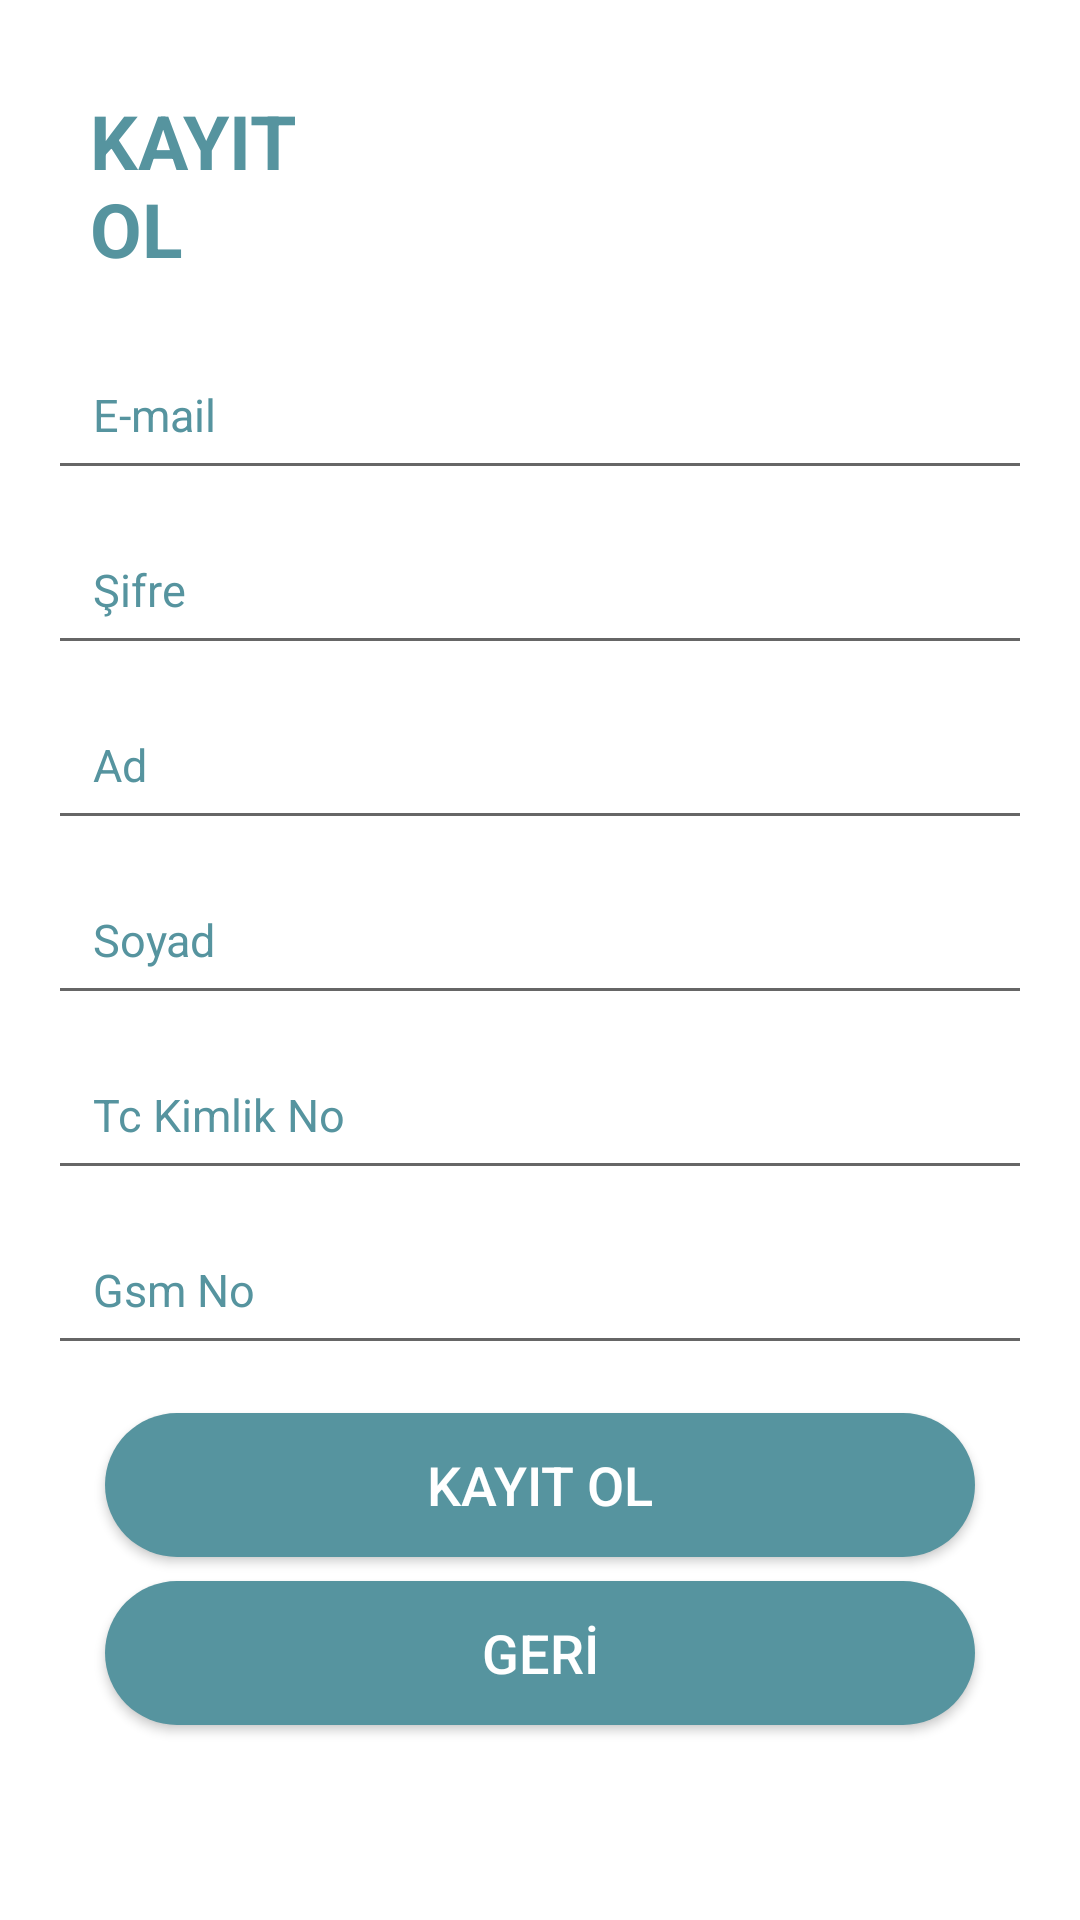

Android layout source for this screen:
<!-- AndroidManifest.xml: application theme Theme.example -->
<!-- res/layout/activity_mainkayitol.xml -->
<?xml version="1.0" encoding="utf-8"?>
<androidx.constraintlayout.widget.ConstraintLayout xmlns:android="http://schemas.android.com/apk/res/android"
    xmlns:app="http://schemas.android.com/apk/res-auto"
    xmlns:tools="http://schemas.android.com/tools"
    android:layout_width="match_parent"
    android:layout_height="match_parent"
    tools:context=".Mainkayitol"
    tools:layout_editor_absoluteX="0dp"
    tools:layout_editor_absoluteY="-16dp">

    <EditText
        android:id="@+id/textEmail"
        android:layout_width="0dp"
        android:layout_height="wrap_content"
        android:layout_marginStart="16dp"
        android:layout_marginTop="20dp"
        android:layout_marginEnd="16dp"
        android:ems="10"
        android:hint="E-mail"
        android:inputType="textPersonName"
        android:padding="15dp"
        android:textColorHint="@color/turkuaz"
        android:textSize="15sp"
        app:layout_constraintEnd_toEndOf="parent"
        app:layout_constraintHorizontal_bias="0.0"
        app:layout_constraintStart_toStartOf="parent"
        app:layout_constraintTop_toBottomOf="@+id/textView" />

    <EditText
        android:id="@+id/textSifre"
        android:layout_width="0dp"
        android:layout_height="wrap_content"
        android:layout_marginStart="16dp"
        android:layout_marginTop="8dp"
        android:layout_marginEnd="16dp"
        android:ems="10"
        android:hint="Şifre"
        android:inputType="textPersonName"
        android:padding="15dp"
        android:textColorHint="@color/turkuaz"
        android:textSize="15sp"
        app:layout_constraintEnd_toEndOf="parent"
        app:layout_constraintHorizontal_bias="0.0"
        app:layout_constraintStart_toStartOf="parent"
        app:layout_constraintTop_toBottomOf="@+id/textEmail" />

    <EditText
        android:id="@+id/textAd"
        android:layout_width="0dp"
        android:layout_height="wrap_content"
        android:layout_marginStart="16dp"
        android:layout_marginTop="8dp"
        android:layout_marginEnd="16dp"
        android:ems="10"
        android:hint="Ad"
        android:inputType="textPersonName"
        android:padding="15dp"
        android:textColorHint="@color/turkuaz"
        android:textSize="15sp"
        app:layout_constraintEnd_toEndOf="parent"
        app:layout_constraintHorizontal_bias="0.0"
        app:layout_constraintStart_toStartOf="parent"
        app:layout_constraintTop_toBottomOf="@+id/textSifre" />


    <EditText
        android:id="@+id/textSoyad"
        android:layout_width="0dp"
        android:layout_height="wrap_content"
        android:layout_marginStart="16dp"
        android:layout_marginTop="8dp"
        android:layout_marginEnd="16dp"
        android:ems="10"
        android:hint="Soyad"
        android:inputType="textPersonName"
        android:padding="15dp"
        android:textColorHint="@color/turkuaz"
        android:textSize="15sp"
        app:layout_constraintEnd_toEndOf="parent"
        app:layout_constraintHorizontal_bias="1.0"
        app:layout_constraintStart_toStartOf="parent"
        app:layout_constraintTop_toBottomOf="@+id/textAd" />

    <EditText
        android:id="@+id/textKimlikNo"
        android:layout_width="0dp"
        android:layout_height="wrap_content"
        android:layout_marginStart="16dp"
        android:layout_marginTop="8dp"
        android:layout_marginEnd="16dp"
        android:ems="10"
        android:hint="Tc Kimlik No"
        android:inputType="textPersonName"
        android:padding="15dp"
        android:textColorHint="@color/turkuaz"
        android:textSize="15sp"
        app:layout_constraintEnd_toEndOf="parent"
        app:layout_constraintHorizontal_bias="0.0"
        app:layout_constraintStart_toStartOf="parent"
        app:layout_constraintTop_toBottomOf="@+id/textSoyad" />

    <EditText
        android:id="@+id/textGsmNo"
        android:layout_width="0dp"
        android:layout_height="wrap_content"
        android:layout_marginStart="16dp"
        android:layout_marginTop="8dp"
        android:layout_marginEnd="16dp"
        android:layout_marginBottom="8dp"
        android:ems="10"
        android:hint="Gsm No"
        android:inputType="textPersonName"
        android:padding="15dp"
        android:textColorHint="@color/turkuaz"
        android:textSize="15sp"
        app:layout_constraintBottom_toTopOf="@+id/btnkayitol"
        app:layout_constraintEnd_toEndOf="parent"
        app:layout_constraintHorizontal_bias="0.0"
        app:layout_constraintStart_toStartOf="parent"
        app:layout_constraintTop_toBottomOf="@+id/textKimlikNo" />

    <Button
        android:id="@+id/btnkayitol"
        android:layout_width="0dp"
        android:layout_height="wrap_content"
        android:layout_marginStart="35dp"
        android:layout_marginTop="16dp"
        android:layout_marginEnd="35dp"
        android:background="@drawable/editbuttonarkaplan"
        android:text="kayıt ol"
        android:textColor="@color/white"
        android:textSize="18sp"
        app:layout_constraintEnd_toEndOf="parent"
        app:layout_constraintHorizontal_bias="0.0"
        app:layout_constraintStart_toStartOf="parent"
        app:layout_constraintTop_toBottomOf="@+id/textGsmNo" />

    <Button
        android:id="@+id/btnGeri"
        android:layout_width="0dp"
        android:layout_height="48dp"
        android:layout_marginStart="35dp"
        android:layout_marginTop="8dp"
        android:layout_marginEnd="35dp"
        android:background="@drawable/editbuttonarkaplan"
        android:text="GERİ"
        android:textColor="@color/white"
        android:textSize="18sp"
        app:layout_constraintEnd_toEndOf="parent"
        app:layout_constraintHorizontal_bias="0.0"
        app:layout_constraintStart_toStartOf="parent"
        app:layout_constraintTop_toBottomOf="@+id/btnkayitol" />

    <TextView
        android:id="@+id/textView"
        android:layout_width="0dp"
        android:layout_height="wrap_content"
        android:layout_marginStart="30dp"

        android:layout_marginTop="30dp"
        android:layout_marginEnd="243dp"
        android:text="KAYIT OL"
        android:textColor="@color/turkuaz"
        android:textSize="25dp"
        android:textStyle="bold"
        app:layout_constraintEnd_toEndOf="parent"
        app:layout_constraintStart_toStartOf="parent"
        app:layout_constraintTop_toTopOf="parent" />


</androidx.constraintlayout.widget.ConstraintLayout>
<!-- resources referenced by this layout -->
<resources>
  <color name="turkuaz">#FF56949F</color>
  <color name="white">#FFFFFFFF</color>
  <!-- drawable editbuttonarkaplan (drawable) -->
  <?xml version="1.0" encoding="utf-8"?>
  <shape xmlns:android="http://schemas.android.com/apk/res/android">
      <solid android:color="@color/turkuaz"/>
      <corners android:radius="30dp"/>
  </shape>
  <style name="Theme.example" parent="Theme.MaterialComponents.DayNight.DarkActionBar">
          
          <item name="colorPrimary">@color/purple_500</item>
          <item name="colorPrimaryVariant">@color/turkuaz</item>
          <item name="colorOnPrimary">@color/white</item>
          
          <item name="colorSecondary">@color/teal_200</item>
          <item name="colorSecondaryVariant">@color/teal_700</item>
          <item name="colorOnSecondary">@color/black</item>
          
          <item name="android:statusBarColor" tools:targetApi="l">?attr/colorPrimaryVariant</item>
          
      </style>
  <color name="purple_500">#FF56949F</color>
  <color name="teal_200">#FF03DAC5</color>
  <color name="teal_700">#FF018786</color>
  <color name="black">#FF000000</color>
</resources>
